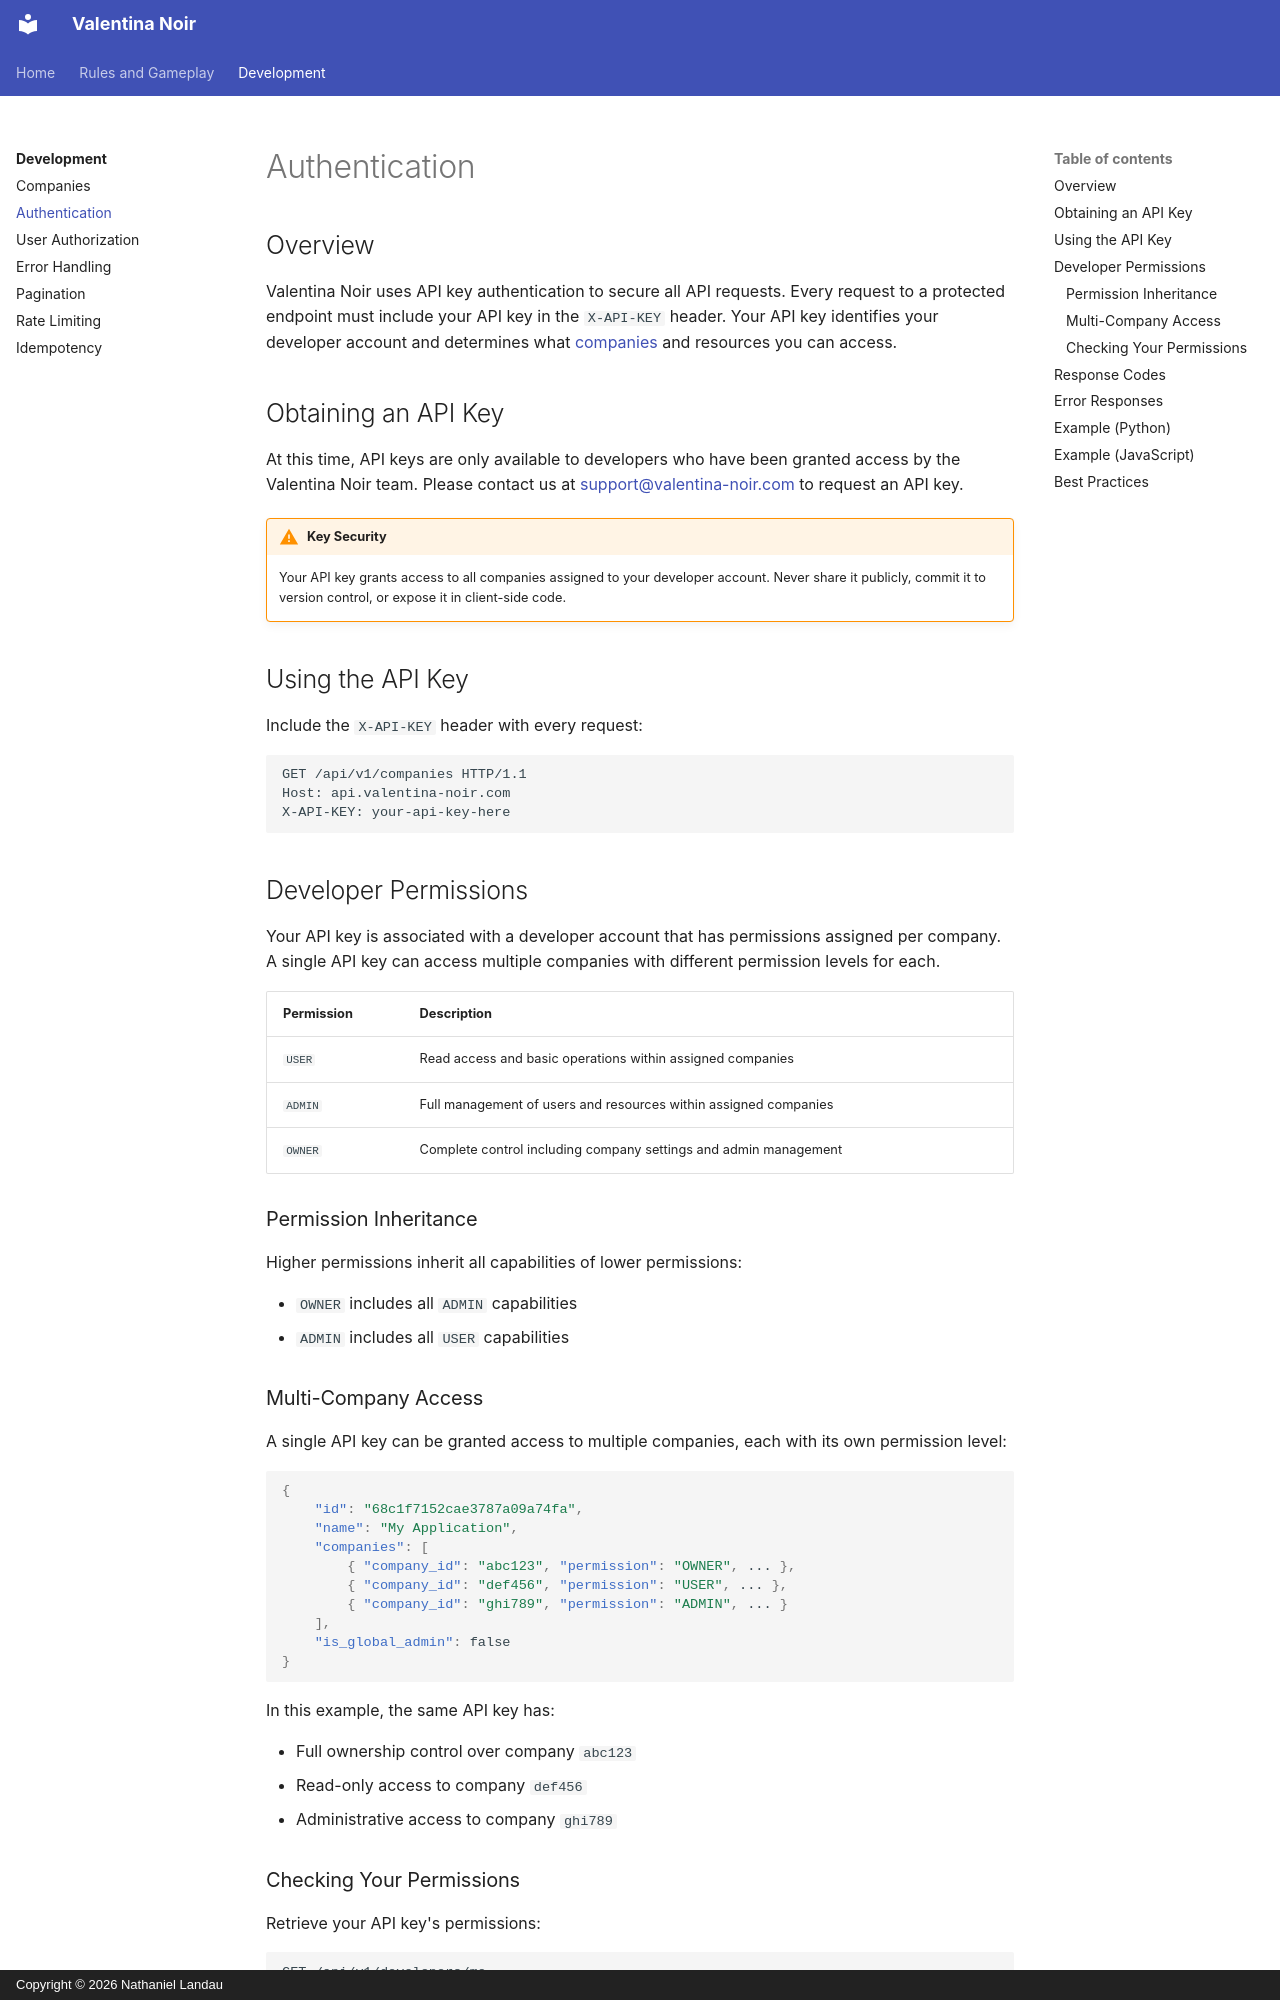

repository: natelandau/testharness · page: development/authentication/index.html · generator: mkdocs · copyright: Copyright © 2026 Nathaniel Landau

# Authentication

## Overview

Valentina Noir uses API key authentication to secure all API requests. Every request to a protected endpoint must include your API key in the `X-API-KEY` header. Your API key identifies your developer account and determines what [companies](companies.md) and resources you can access.

## Obtaining an API Key

At this time, API keys are only available to developers who have been granted access by the Valentina Noir team. Please contact us at [support@valentina-noir.com](mailto:support@valentina-noir.com) to request an API key.

!!! warning "Key Security"

    Your API key grants access to all companies assigned to your developer account. Never share it publicly, commit it to version control, or expose it in client-side code.

## Using the API Key

Include the `X-API-KEY` header with every request:

```shell
GET /api/v1/companies HTTP/1.1
Host: api.valentina-noir.com
X-API-KEY: your-api-key-here
```

## Developer Permissions

Your API key is associated with a developer account that has permissions assigned per company. A single API key can access multiple companies with different permission levels for each.

| Permission | Description                                                      |
| ---------- | ---------------------------------------------------------------- |
| `USER`     | Read access and basic operations within assigned companies       |
| `ADMIN`    | Full management of users and resources within assigned companies |
| `OWNER`    | Complete control including company settings and admin management |

### Permission Inheritance

Higher permissions inherit all capabilities of lower permissions:

-   `OWNER` includes all `ADMIN` capabilities
-   `ADMIN` includes all `USER` capabilities
